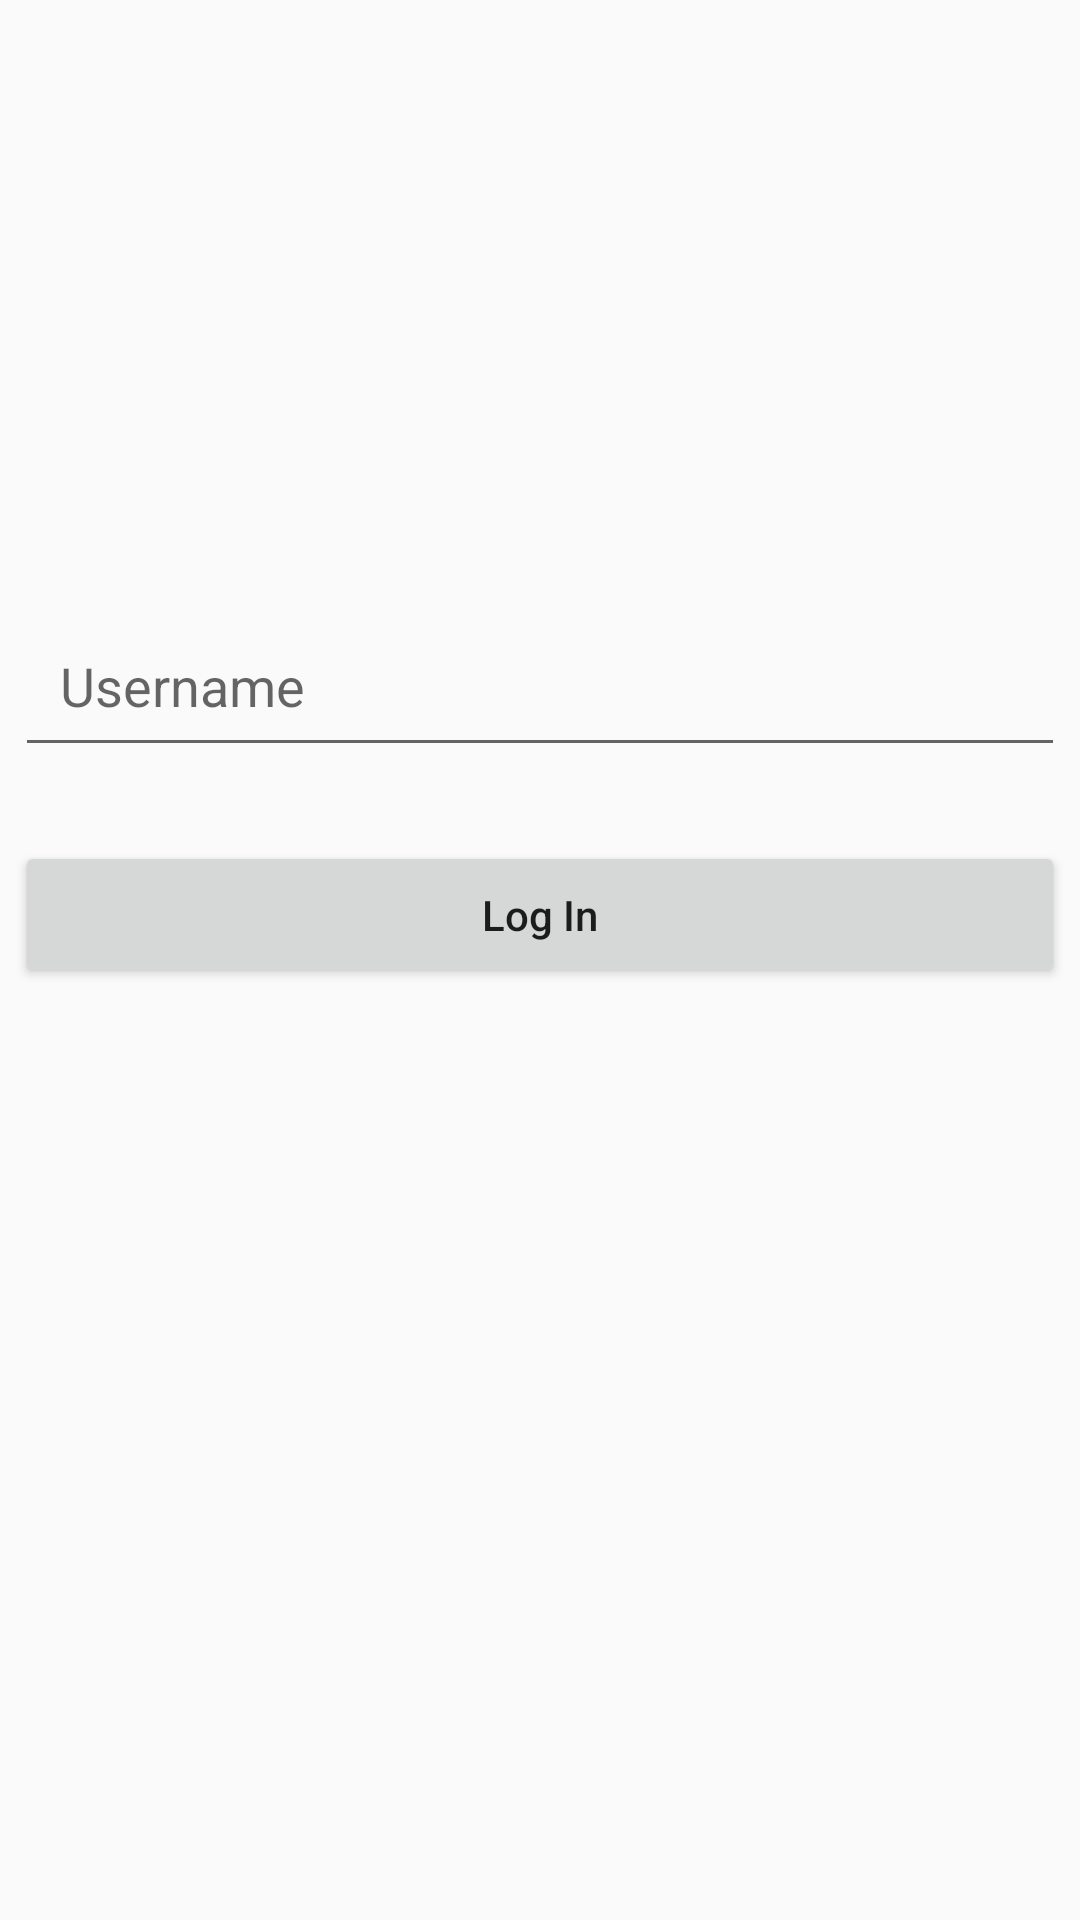

Write the Android layout XML for this screen, with the resource values it uses.
<!-- AndroidManifest.xml: application theme AppTheme -->
<!-- res/layout/activity_login.xml -->
<?xml version="1.0" encoding="utf-8"?>
<androidx.constraintlayout.widget.ConstraintLayout xmlns:android="http://schemas.android.com/apk/res/android"
    xmlns:app="http://schemas.android.com/apk/res-auto"
    xmlns:tools="http://schemas.android.com/tools"
    android:layout_width="match_parent"
    android:layout_height="match_parent"
    tools:context=".activity.LoginActivity">

    <EditText
        android:id="@+id/input_username"
        android:layout_width="0dp"
        android:layout_height="wrap_content"
        android:layout_margin="5dp"
        android:ems="10"
        android:hint="@string/username"
        android:inputType="textPersonName"
        android:padding="15dp"
        app:layout_constraintBottom_toBottomOf="parent"
        app:layout_constraintEnd_toEndOf="parent"
        app:layout_constraintHorizontal_bias="1.0"
        app:layout_constraintStart_toStartOf="parent"
        app:layout_constraintTop_toTopOf="parent"
        app:layout_constraintVertical_bias="0.341" />

    <Button
        android:id="@+id/login_btn"
        android:layout_width="0dp"
        android:layout_height="wrap_content"
        android:layout_marginStart="5dp"
        android:layout_marginEnd="5dp"
        android:padding="15dp"
        android:text="@string/log_in"
        android:textAllCaps="false"
        app:layout_constraintBottom_toBottomOf="parent"
        app:layout_constraintEnd_toEndOf="parent"
        app:layout_constraintStart_toStartOf="parent"
        app:layout_constraintTop_toBottomOf="@+id/input_username"
        app:layout_constraintVertical_bias="0.074"
        android:onClick="getUser" />

</androidx.constraintlayout.widget.ConstraintLayout>
<!-- resources referenced by this layout -->
<resources>
  <string name="log_in">Log In</string>
  <string name="username">Username</string>
  <style name="AppTheme" parent="Theme.AppCompat.Light.DarkActionBar">
          
          <item name="colorPrimary">@color/colorPrimary</item>
          <item name="colorPrimaryDark">@color/colorPrimaryDark</item>
          <item name="colorAccent">@color/colorAccent</item>
      </style>
  <color name="colorPrimary">#008577</color>
  <color name="colorPrimaryDark">#00574B</color>
  <color name="colorAccent">#D81B60</color>
</resources>
